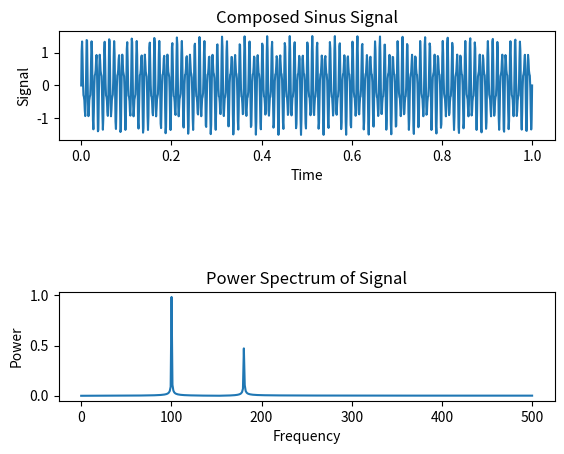

Reproduce this figure in Python.
# import modules and give them abbreviations (for scipy just import fft)
import numpy as np
from scipy.fft import fft
import pandas as pd
import matplotlib.pyplot as mpl
# set number of samples, sample frequency and sample time
k = 1000
fs = 1000
ts = 1/fs
# use numpy to create array of time samples and sinus signal
x = np.linspace(0,ts*k,k)
y = np.sin(100*2*np.pi*x) + 0.5*np.sin(180*2*np.pi*x)
# use scipy to get fft and power spectrum as pandas time series
spec = fft(y)
freq = np.linspace(0,fs/2,k//2)
power = pd.Series(2/k*np.abs(spec[0:k//2]),freq)
# use matplotlib to create figure and 1st subplot to plot numpy arrays
mpl.figure()
mpl.subplot(3,1,1)
mpl.title('Composed Sinus Signal')
mpl.xlabel('Time')
mpl.ylabel('Signal')
mpl.plot(x,y)
# create 2nd subplot and plot power spectrum from pandas series
mpl.subplot(3,1,3)
mpl.title('Power Spectrum of Signal')
mpl.xlabel('Frequency')
mpl.ylabel('Power')
mpl.plot(power)
# show figure on screen. This will block the execution until figure is closed
mpl.show()